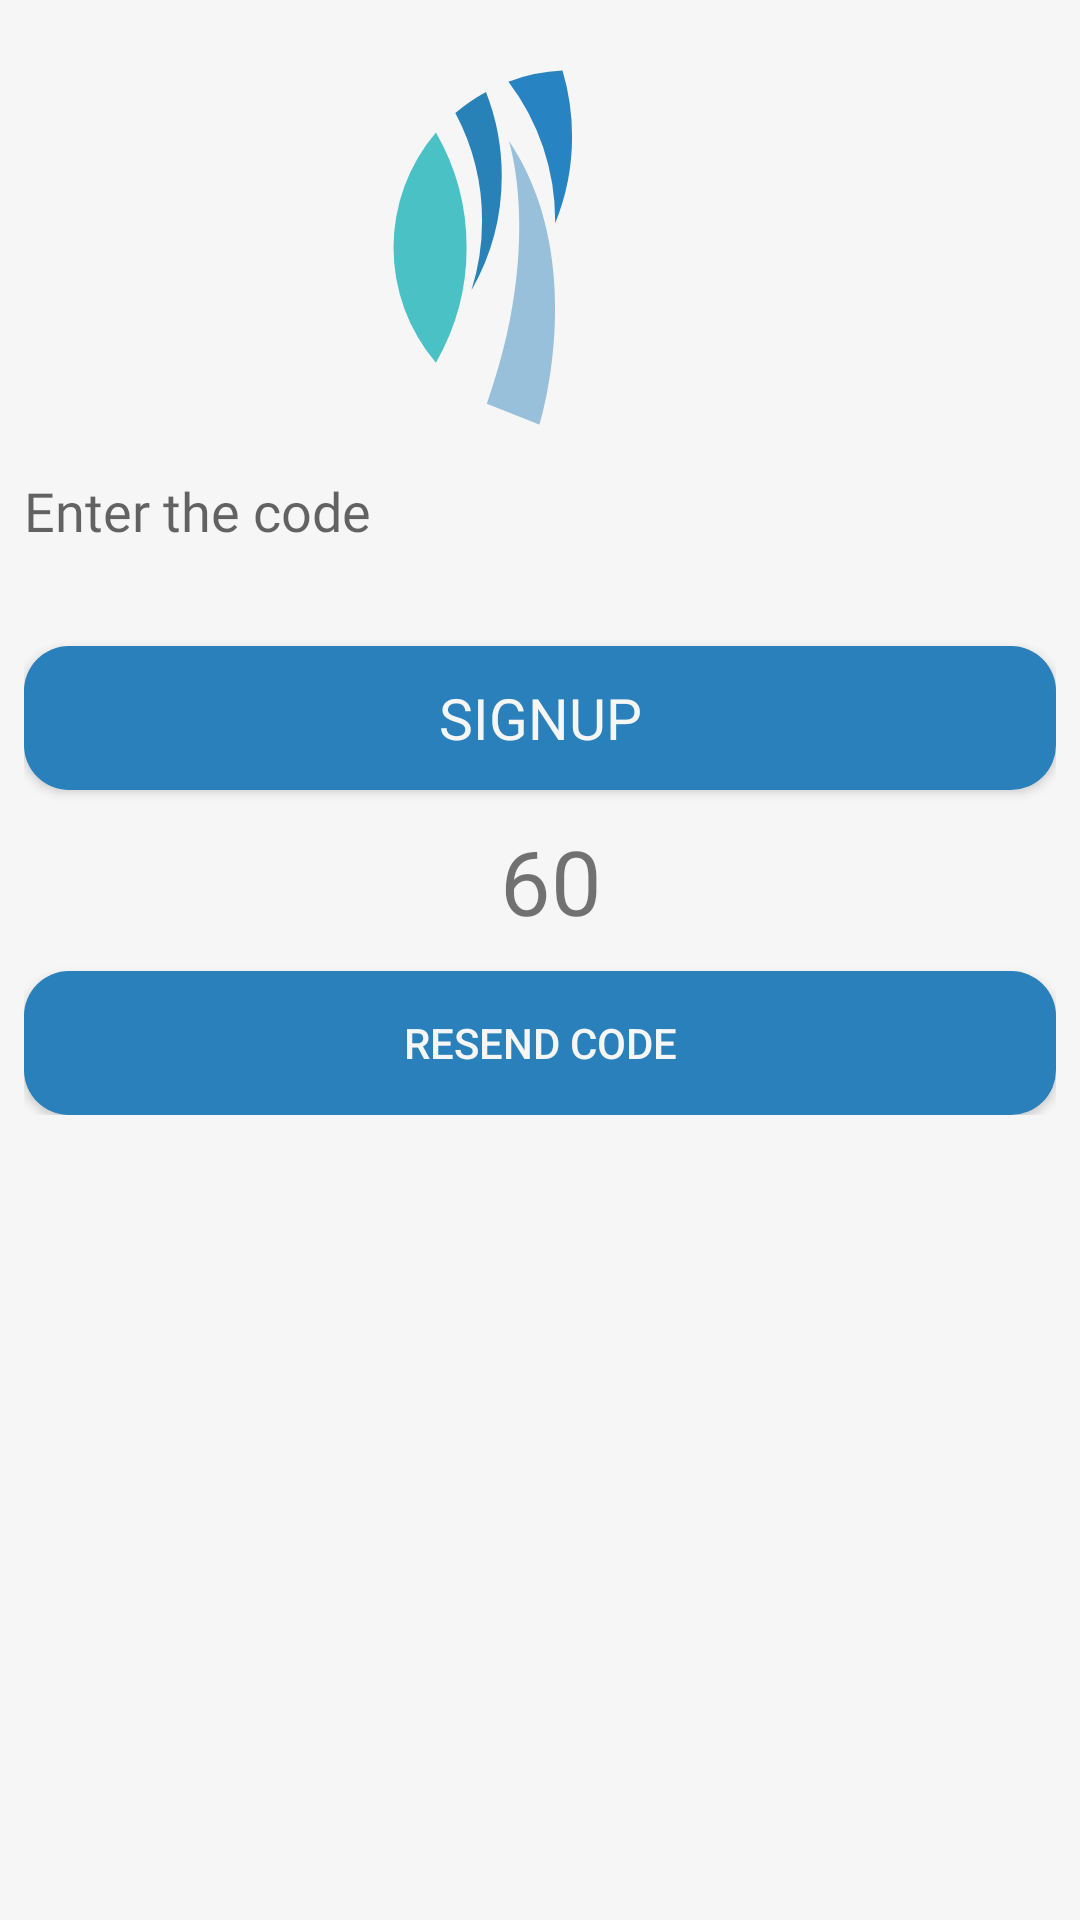

Reconstruct the res/layout file that produces this screen, plus the resources it refers to.
<!-- AndroidManifest.xml: application theme AppTheme -->
<!-- res/layout/activity_validition.xml -->
<?xml version="1.0" encoding="utf-8"?>
<android.support.constraint.ConstraintLayout xmlns:android="http://schemas.android.com/apk/res/android"
    xmlns:app="http://schemas.android.com/apk/res-auto"
    xmlns:tools="http://schemas.android.com/tools"
    android:layout_width="match_parent"
    android:layout_height="match_parent"
    android:background="@color/bgColor"
    tools:context="com.diverapp.diverapp.SignupLogin.ValiditionActivity">

    <LinearLayout
        android:layout_width="match_parent"
        android:layout_height="wrap_content"
        android:orientation="vertical"
        android:gravity="center"
        android:padding="8dp">
        <ImageView
            android:id="@+id/logoImage"
            android:layout_width="150dp"
            android:layout_height="150dp"
            app:srcCompat="@drawable/ic_assetlogo" />
        <EditText
            android:id="@+id/phoneCode"
            android:layout_width="match_parent"
            android:layout_height="wrap_content"
            android:background="@drawable/custom_edit"
            android:drawableLeft="@drawable/ic_username"
            android:hint="Enter the code"

            android:fontFamily="@font/montserrat_semi_bold"
            android:layout_marginBottom="8dp"
            android:inputType="number" />
        <Button
            android:id="@+id/signupButtonPhone"
            android:layout_width="match_parent"
            android:layout_height="wrap_content"
            android:background="@drawable/button_bg"
            android:text="Signup"
            android:layout_marginTop="25dp"
            android:textColor="@drawable/button_text"
            android:textSize="19dp"
            android:fontFamily="@font/montserrat_semi_bold"
            app:layout_constraintTop_toBottomOf="@+id/loginpassword" />

            <TextView
                android:id="@+id/timer"
                android:layout_marginTop="10dp"
                android:layout_width="wrap_content"
                android:layout_height="wrap_content"
                android:text=" 60"
                android:fontFamily="@font/montserrat_semi_bold"
                android:textSize="30dp" />
            <Button
                android:id="@+id/resendButton"
                android:layout_marginTop="10dp"
                android:layout_width="match_parent"
                android:layout_height="wrap_content"
                android:text="Resend code"
                android:background="@drawable/button_bg"
                android:textColor="@drawable/button_text"/>

    </LinearLayout>
</android.support.constraint.ConstraintLayout>
<!-- resources referenced by this layout -->
<resources>
  <color name="bgColor">#F5F6F5</color>
  <!-- drawable button_bg (drawable) -->
  <?xml version="1.0" encoding="utf-8"?>
  <selector xmlns:android="http://schemas.android.com/apk/res/android">
  
      
      
      
      
      <item android:state_pressed="false" android:state_enabled="true">
          <shape android:shape="rectangle" >
              <solid android:color="@color/blueColor"/>
              <corners android:radius="15dp"/>
          </shape>
      </item>
  
      <item android:state_pressed="true" android:state_enabled="true">
          <shape android:shape="rectangle" >
              <solid android:color="@color/disabledButton" />
              <corners android:radius="15dp" />
          </shape>
      </item>
  
      <item android:state_pressed="false" android:state_enabled="false">
          <shape android:shape="rectangle" >
              <solid android:color="@color/mBlueWhite" />
              <corners android:radius="5dp" />
          </shape>
      </item>
  </selector>
  <!-- drawable button_text (drawable) -->
  <?xml version="1.0" encoding="utf-8"?>
  <selector xmlns:android="http://schemas.android.com/apk/res/android">
  
      <item android:state_pressed="true" android:color="@color/white" />
      <item android:state_pressed="false" android:color="@color/bgColor" />
  </selector>
  <!-- drawable ic_assetlogo (drawable) -->
  <vector android:height="24dp" android:viewportHeight="160"
      android:viewportWidth="160" android:width="24dp" xmlns:android="http://schemas.android.com/apk/res/android">
      <path android:fillColor="#4ac1c5" android:pathData="M53.9,79.5A81.56,81.56 0,0 1,43 120.4a63,63 0,0 1,0 -81.8A81.56,81.56 0,0 1,53.9 79.5Z"/>
      <path android:fillColor="#2881b7" android:pathData="M55.63,94.64A81.87,81.87 0,0 0,59.4 70a81.52,81.52 0,0 0,-9.5 -38.33,62.59 62.59,0 0,1 10.89,-7.52A81.74,81.74 0,0 1,66.4 54,81.61 81.61,0 0,1 55.63,94.64Z"/>
      <path android:fillColor="#2883c2" android:pathData="M85.39,70.86c0,-0.29 0,-0.57 0,-0.86A81.61,81.61 0,0 0,68.78 20.51,62 62,0 0,1 88,16.57 82,82 0,0 1,91.4 40,81.58 81.58,0 0,1 85.39,70.86Z"/>
      <path android:fillColor="#98c0da" android:pathData="M68.9,41.5s12.37,37 -7.81,93.5l18.81,7.5S97.9,84.5 68.9,41.5Z"/>
  </vector>
  <!-- drawable ic_username (drawable) -->
  <layer-list xmlns:android="http://schemas.android.com/apk/res/android">
      
          
          
              
              
              
                  
          
      
      <item android:drawable="@drawable/ic_person_black_24dp"
          android:width="40dp"
          android:height="40dp"
          android:gravity="center"/>
  </layer-list>
  <style name="AppTheme" parent="Theme.AppCompat.Light.NoActionBar">
          
          <item name="colorPrimary">@color/colorPrimary</item>
          <item name="colorPrimaryDark">@color/colorPrimaryDark</item>
          <item name="colorAccent">@color/colorAccent</item>
      </style>
  <color name="blueColor">#2980ba</color>
  <color name="disabledButton">#277099</color>
  <color name="mBlueWhite">#7fa6b7</color>
  <color name="white">#ffffff</color>
  <color name="colorPrimary">#2980ba</color>
  <color name="colorPrimaryDark">#2980ba</color>
  <color name="colorAccent">#FF4081</color>
</resources>
